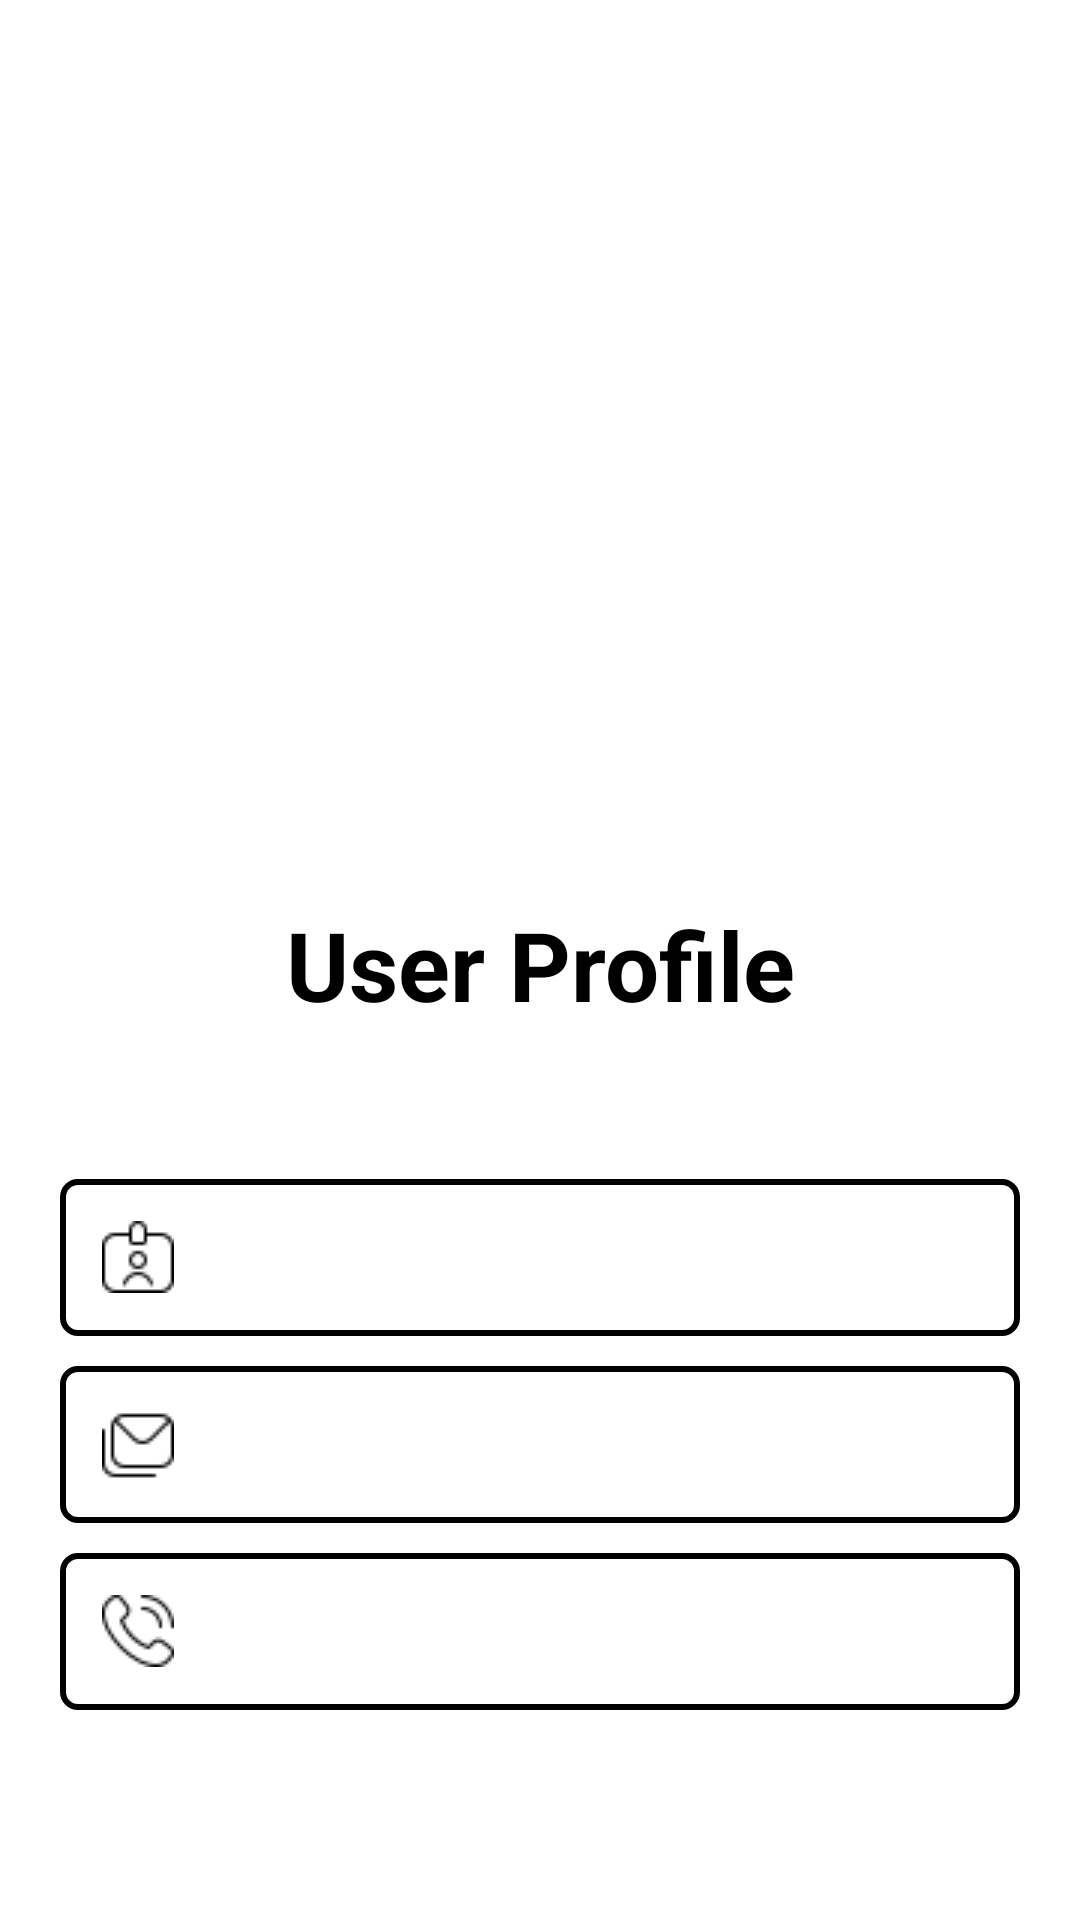

The Android layout XML behind this screen, and the referenced resources:
<!-- AndroidManifest.xml: application theme Theme.CardioCare -->
<!-- res/layout/activity_user_profile_show.xml -->
<?xml version="1.0" encoding="utf-8"?>
<LinearLayout xmlns:android="http://schemas.android.com/apk/res/android"
    xmlns:app="http://schemas.android.com/apk/res-auto"
    xmlns:tools="http://schemas.android.com/tools"
    android:layout_width="match_parent"
    android:layout_height="match_parent"
    android:background="@color/white"
    android:gravity="center"
    android:orientation="vertical"
    tools:context=".UserProfileShow">

    <LinearLayout
        android:layout_width="match_parent"
        android:layout_height="match_parent"
        android:layout_gravity="center_horizontal"
        android:layout_margin="10dp"
        android:layout_marginTop="30dp"
        android:gravity="top"
        android:orientation="vertical"
        android:padding="10dp">


        <LinearLayout
            android:layout_width="match_parent"
            android:layout_height="wrap_content"
            android:layout_marginBottom="50dp"
            android:gravity="center"
            android:orientation="vertical">

            <ImageView
                android:layout_width="332dp"
                android:layout_height="200dp"
                android:layout_gravity="center"
                android:layout_marginTop="50dp"
                android:layout_marginBottom="30dp"
                android:src="@drawable/profile_pic" />

            <TextView
                android:id="@+id/header"
                android:layout_width="match_parent"
                android:layout_height="wrap_content"
                android:text="User Profile"
                android:textAlignment="center"
                android:textColor="@color/black"
                android:textSize="32dp"
                android:textStyle="bold" />
        </LinearLayout>

        <LinearLayout
            android:layout_width="match_parent"
            android:layout_height="wrap_content"
            android:layout_marginBottom="10dp"
            android:background="@drawable/profile_details_background"
            android:orientation="horizontal">


            <TextView
                android:id="@+id/disnameid"
                android:layout_width="wrap_content"
                android:layout_height="wrap_content"
                android:layout_margin="10dp"
                android:drawableLeft="@drawable/name_icon"
                android:drawablePadding="20dp"
                android:text=""
                android:textAppearance="@style/TextAppearance.AppCompat.Medium"
                android:textColor="@color/black" />
        </LinearLayout>

        <LinearLayout
            android:layout_width="match_parent"
            android:layout_height="wrap_content"
            android:layout_marginBottom="10dp"
            android:background="@drawable/profile_details_background"
            android:orientation="horizontal"

            >


            <TextView
                android:id="@+id/disemailid"
                android:layout_width="wrap_content"
                android:layout_height="wrap_content"
                android:layout_margin="10dp"
                android:drawableLeft="@drawable/email_icon"
                android:drawablePadding="20dp"
                android:text=""
                android:textAppearance="@style/TextAppearance.AppCompat.Medium"
                android:textColor="@color/black"
                android:textIsSelectable="true" />
        </LinearLayout>

        <LinearLayout
            android:layout_width="match_parent"
            android:layout_height="wrap_content"
            android:layout_marginBottom="10dp"
            android:background="@drawable/profile_details_background"
            android:orientation="horizontal">


            <TextView
                android:id="@+id/disnumberid"
                android:layout_width="wrap_content"
                android:layout_height="wrap_content"
                android:layout_margin="10dp"
                android:drawableLeft="@drawable/phone_icon"
                android:drawablePadding="20dp"
                android:text=""
                android:textAppearance="@style/TextAppearance.AppCompat.Medium"
                android:textColor="@color/black"
                android:textIsSelectable="true" />
        </LinearLayout>
    </LinearLayout>
</LinearLayout>
<!-- resources referenced by this layout -->
<resources>
  <color name="black">#FF000000</color>
  <color name="white">#FFFFFFFF</color>
  <!-- drawable email_icon: png bitmap (drawable, 415 bytes) -->
  <!-- drawable name_icon: png bitmap (drawable, 467 bytes) -->
  <!-- drawable phone_icon: png bitmap (drawable, 634 bytes) -->
  <!-- drawable profile_details_background (drawable) -->
  <?xml version="1.0" encoding="utf-8"?>
  <shape xmlns:android="http://schemas.android.com/apk/res/android">
      <solid android:color="#FFFFFF"/>
      <corners android:radius="5dp"/>
  
      <stroke
          android:width="2dp"
      android:color="#000000"/>
  
      <padding
          android:left="2dp"
      android:top="2dp"
      android:right="2dp"
      android:bottom="2dp"/>
  
      <corners android:radius="5dp"/>
  
  
  
      <corners android:radius="5dp"/>
  
      <padding
          android:left="4dp"
      android:top="4dp"
      android:right="4dp"
      android:bottom="4dp"/>
  </shape>
  <style name="Theme.CardioCare" parent="Theme.AppCompat.DayNight.DarkActionBar">
          
          <item name="colorPrimary">@color/main</item>
          <item name="colorPrimaryVariant">@color/purple_700</item>
          <item name="colorOnPrimary">@color/white</item>
          
          <item name="colorSecondary">@color/teal_200</item>
          <item name="colorSecondaryVariant">@color/teal_700</item>
          <item name="colorOnSecondary">@color/black</item>
          
          <item name="android:statusBarColor" tools:targetApi="l">?attr/colorPrimaryVariant</item>
          
          <item name="android:windowIsTranslucent">true</item>
      </style>
  <color name="purple_700">#FF3700B3</color>
  <color name="teal_200">#FF03DAC5</color>
  <color name="teal_700">#FF018786</color>
</resources>
